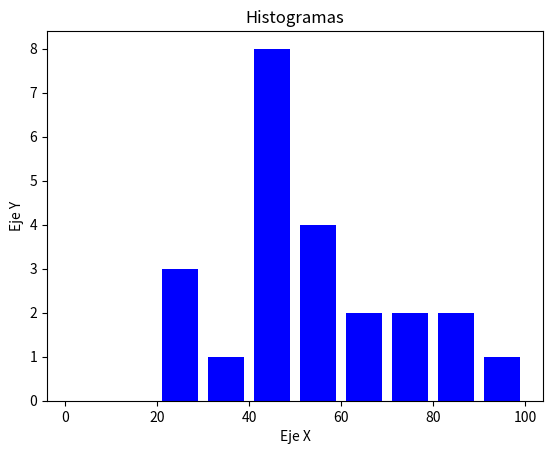

This chart was generated by the following Python code:
# Crear un gráfico histograma
import numpy as np
import matplotlib.pyplot as plt

# Definir datos
a = [22, 55, 62, 45, 21, 22, 34, 42, 42, 42, 102, 95, 85, 55, 110, 120, 70, 65, 55, 111, 115,
     80, 75, 54, 44, 43, 42, 40]
bins = [0, 10, 20, 30, 40, 50, 60, 70, 80, 90, 100]

# Aplicar configuración de características del gráfico
plt.hist(a, bins, histtype = 'bar', rwidth=0.8, color='blue')

# Definiendo el título y nombres de los ejes
plt.title('Histogramas')
plt.ylabel('Eje Y')
plt.xlabel('Eje X')

# Mostrar leyenda, cuadrícula y figura(gráfica)
plt.show()